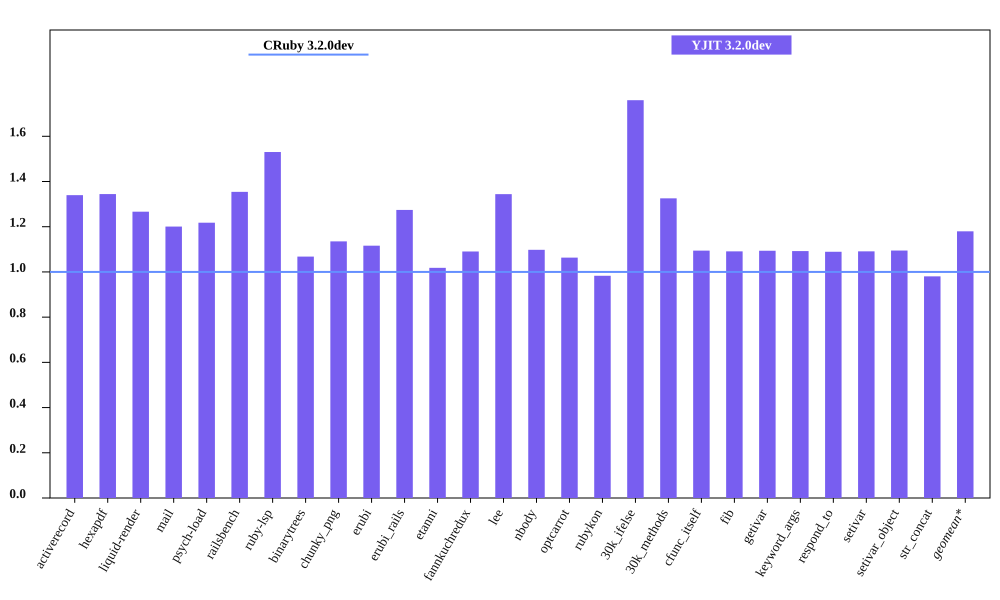

The file beside this chart, header and first rows:
bench, CRuby 3.2.0dev mem (MiB), YJIT 3.2.0dev mem (MiB), Inline Code, Outlined Code, YJIT Mem overhead
activerecord, 54.89, 73.53, 3, 3
hexapdf, 215.8, 290.1, 2, 2
liquid-render, 21.71, 27.5, 1, 1
mail, 41.89, 50.3, 2, 2
psych-load, 28.38, 34.56, 1, 1
railsbench, 95.37, 129.1, 6, 6
ruby-lsp, 86.68, 132.7, 6, 6
binarytrees, 21.76, 23.24, 1, 1
chunky_png, 37.05, 42.06, 1, 1
erubi, 68.07, 75.97, 1, 1
erubi_rails, 93.16, 118.7, 5, 5
etanni, 103, 104.8, 1, 1
fannkuchredux, 15.94, 17.38, 1, 1
lee, 24.58, 33.04, 1, 1
nbody, 15.89, 17.45, 1, 1
optcarrot, 53.7, 57.1, 1, 1
rubykon, 50.5, 49.64, 1, 1
30k_ifelse, 58.08, 102.2, 6, 6
30k_methods, 48.21, 63.9, 2, 2
cfunc_itself, 15.87, 17.37, 1, 1
fib, 15.89, 17.33, 1, 1
getivar, 15.89, 17.38, 1, 1
keyword_args, 15.88, 17.35, 1, 1
respond_to, 15.95, 17.37, 1, 1
setivar, 15.92, 17.37, 1, 1
setivar_object, 15.86, 17.36, 1, 1
str_concat, 98.47, 96.54, 1, 1
